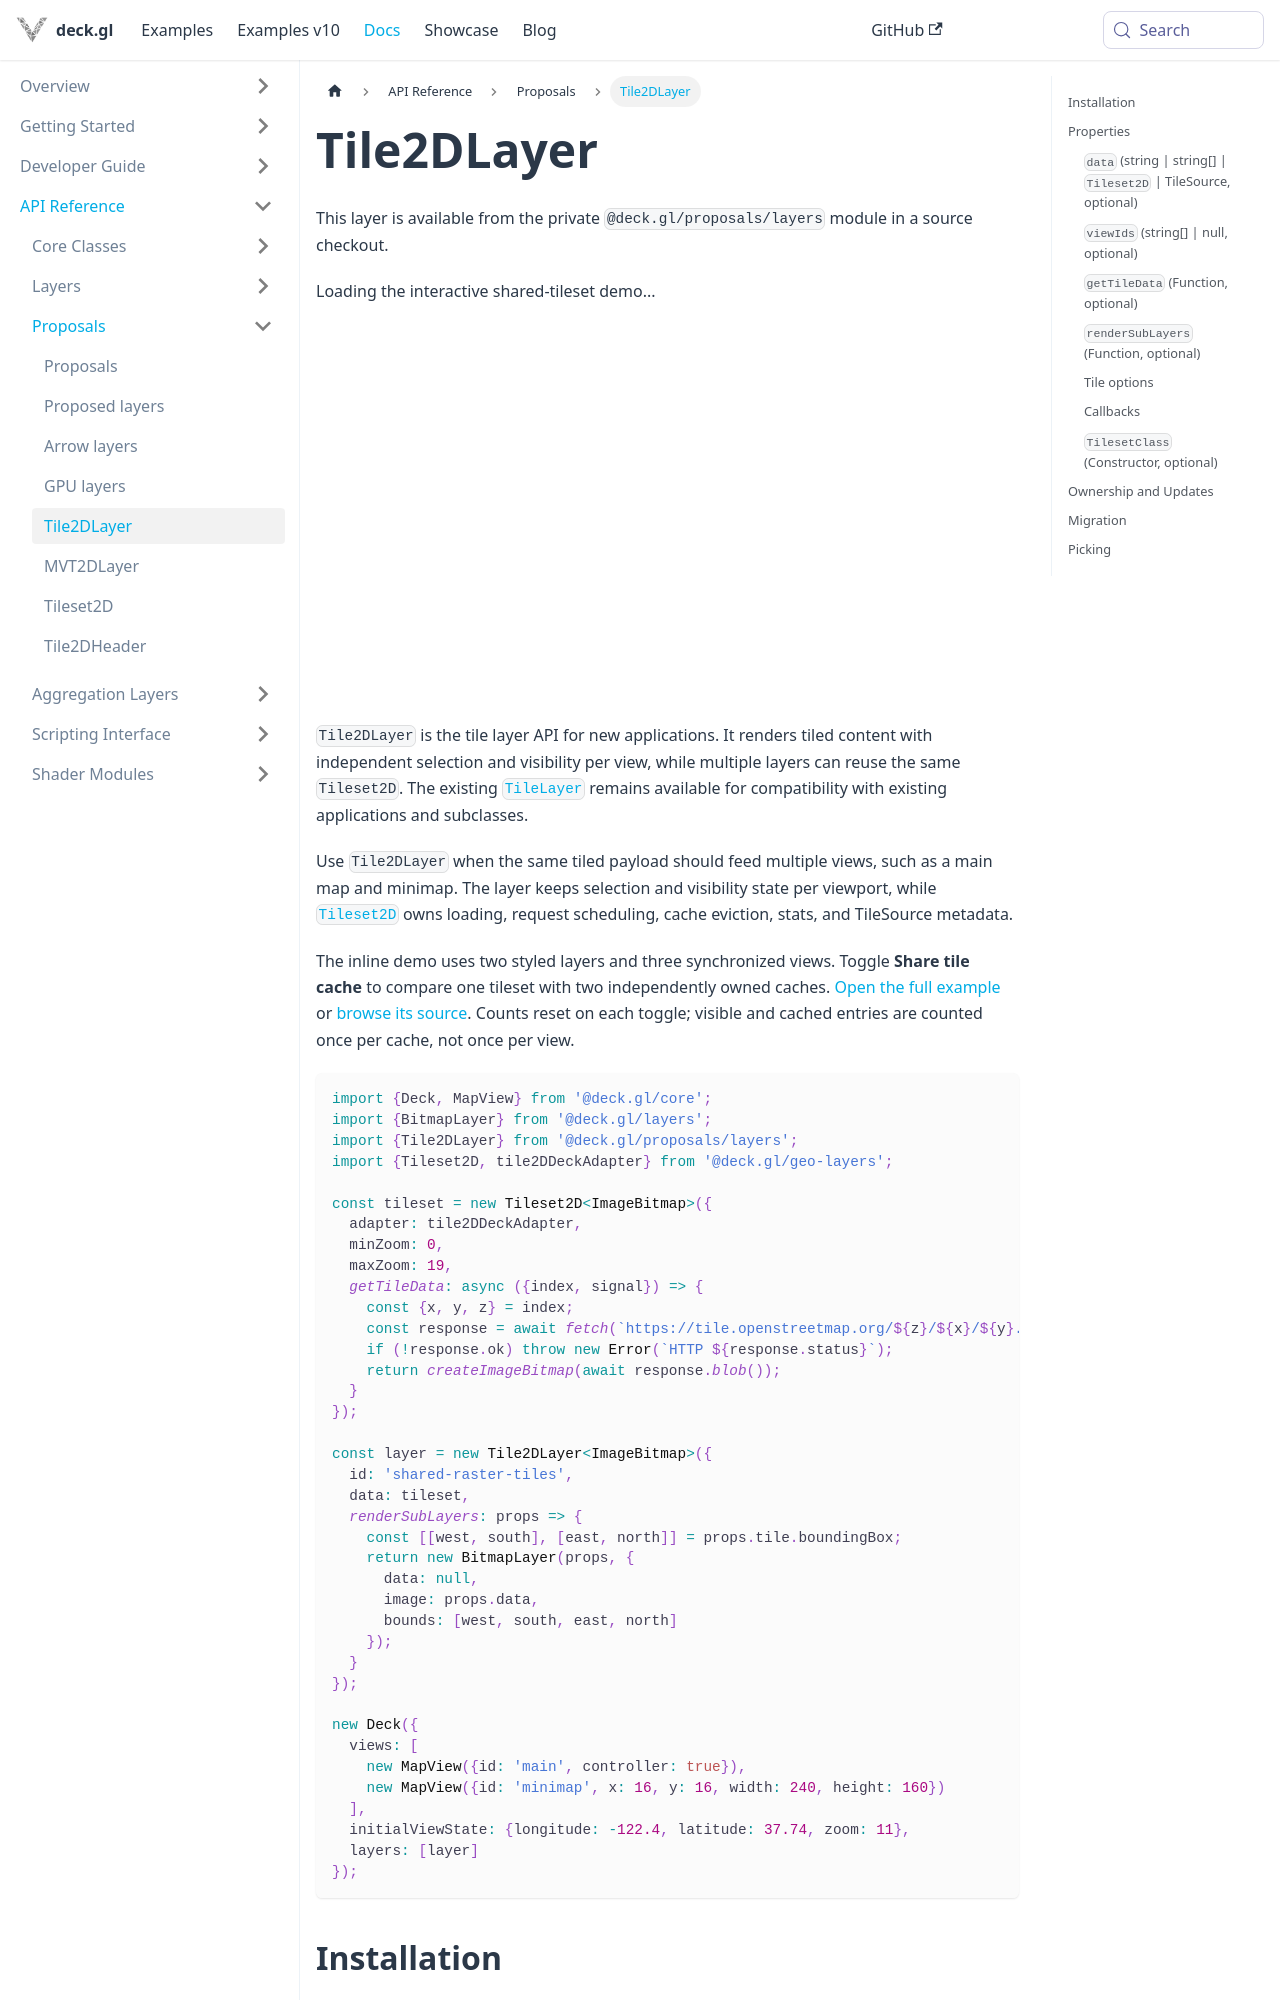

repository: visgl/deck.gl · page: next/docs/api-reference/proposals/tile-2d-layer.html · generator: docusaurus

# Tile2DLayer

import {Tile2DLayerDemo} from '@site/src/doc-demos/shared-tile-2d-layer';

This layer is available from the private `@deck.gl/proposals/layers` module in a source checkout.

<Tile2DLayerDemo />

`Tile2DLayer` is the tile layer API for new applications. It renders tiled content with independent selection and visibility per view, while multiple layers can reuse the same `Tileset2D`. The existing [`TileLayer`](../geo-layers/tile-layer.md) remains available for compatibility with existing applications and subclasses.

Use `Tile2DLayer` when the same tiled payload should feed multiple views, such as a main map and minimap. The layer keeps selection and visibility state per viewport, while [`Tileset2D`](./tileset-2d.md) owns loading, request scheduling, cache eviction, stats, and TileSource metadata.

The inline demo uses two styled layers and three synchronized views. Toggle **Share tile cache** to compare one tileset with two independently owned caches. [Open the full example](/examples-v10/shared-tile-2d-layer) or [browse its source](https://github.com/visgl/deck.gl/tree/master/examples-v10/proposals/shared-tile-2d-layer). Counts reset on each toggle; visible and cached entries are counted once per cache, not once per view.

```ts
import {Deck, MapView} from '@deck.gl/core';
import {BitmapLayer} from '@deck.gl/layers';
import {Tile2DLayer} from '@deck.gl/proposals/layers';
import {Tileset2D, tile2DDeckAdapter} from '@deck.gl/geo-layers';

const tileset = new Tileset2D<ImageBitmap>({
  adapter: tile2DDeckAdapter,
  minZoom: 0,
  maxZoom: 19,
  getTileData: async ({index, signal}) => {
    const {x, y, z} = index;
    const response = await fetch(`https://tile.openstreetmap.org/${z}/${x}/${y}.png`, {signal});
    if (!response.ok) throw new Error(`HTTP ${response.status}`);
    return createImageBitmap(await response.blob());
  }
});

const layer = new Tile2DLayer<ImageBitmap>({
  id: 'shared-raster-tiles',
  data: tileset,
  renderSubLayers: props => {
    const [[west, south], [east, north]] = props.tile.boundingBox;
    return new BitmapLayer(props, {
      data: null,
      image: props.data,
      bounds: [west, south, east, north]
    });
  }
});

new Deck({
  views: [
    new MapView({id: 'main', controller: true}),
    new MapView({id: 'minimap', x: 16, y: 16, width: 240, height: 160})
  ],
  initialViewState: {longitude: -122.4, latitude: 37.74, zoom: 11},
  layers: [layer]
});
```

## Installation

Run these commands from the root of a deck.gl source checkout.

```bash
yarn
yarn build
yarn build-private
```

```ts
import {Tile2DLayer} from '@deck.gl/proposals/layers';
import type {Tile2DLayerPickingInfo, Tile2DLayerProps} from '@deck.gl/proposals/layers';

new Tile2DLayer<TileDataT>(...props: Tile2DLayerProps<TileDataT>[]);
```
